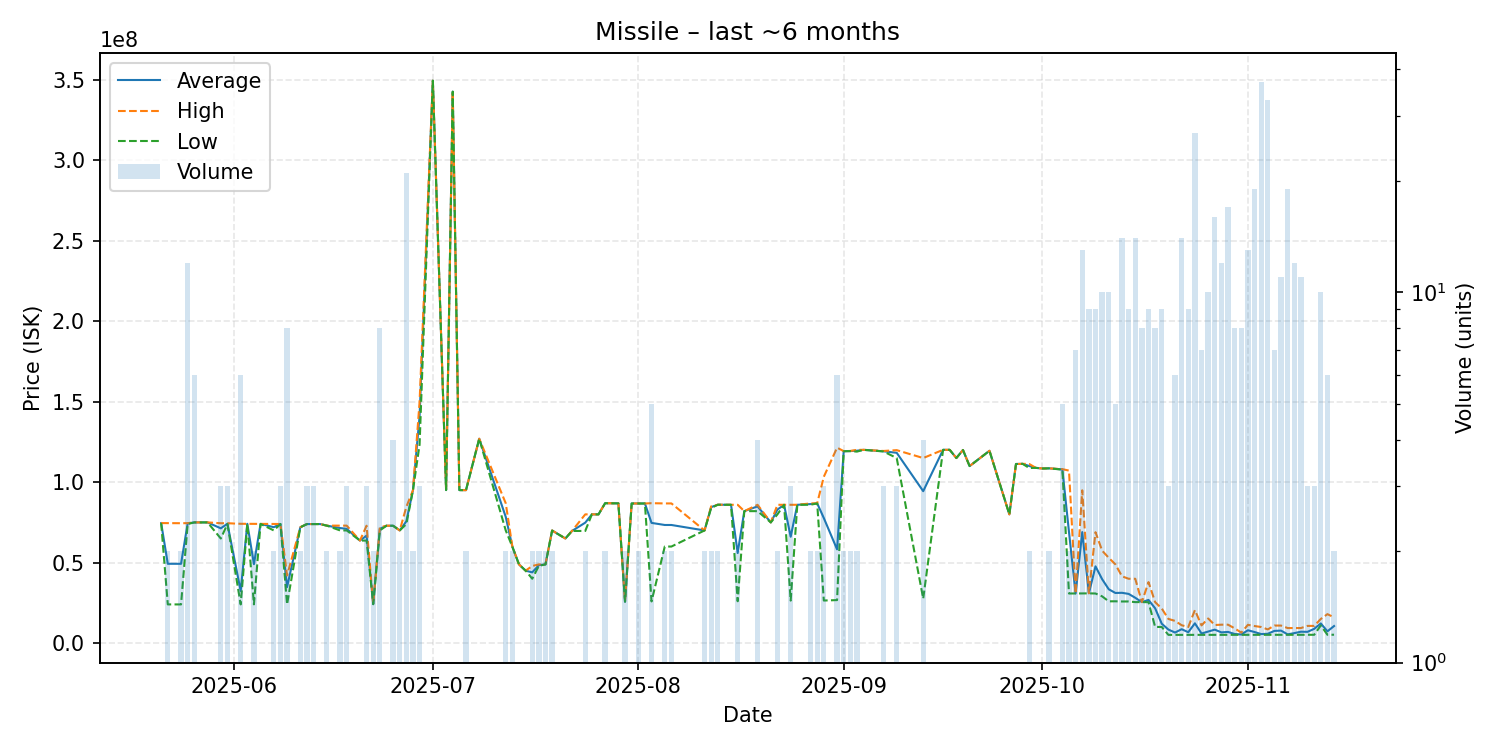

Source data for this figure (header and first rows):
date, average, highest, lowest, order_count, volume
2025-05-21, 74580000, 74580000, 74580000, 1, 1
2025-05-22, 49290000, 74540000, 24040000, 2, 2
2025-05-24, 49265000, 74500000, 24030000, 2, 2
2025-05-25, 74396667, 74540000, 73980000, 9, 12
2025-05-26, 74998333, 75000000, 74990000, 5, 6
2025-05-28, 75000000, 75000000, 75000000, 1, 1
2025-05-30, 71320000, 74480000, 65000000, 3, 3
2025-05-31, 74163333, 74490000, 74000000, 3, 3
2025-06-02, 32380000, 74140000, 24030000, 3, 6
2025-06-03, 74130000, 74130000, 74130000, 1, 1
2025-06-04, 49070000, 74070000, 24070000, 2, 2
2025-06-05, 74070000, 74070000, 74070000, 1, 1
2025-06-07, 72020000, 74040000, 70000000, 2, 2
2025-06-08, 74010000, 74015000, 74005000, 3, 3
2025-06-09, 34782500, 42010000, 24060000, 6, 8
2025-06-11, 71995000, 72000000, 71990000, 2, 2
2025-06-12, 73970000, 73975000, 73965000, 3, 3
2025-06-13, 73956667, 73960000, 73950000, 3, 3
2025-06-14, 73970000, 73970000, 73970000, 1, 1
2025-06-15, 72995000, 73000000, 72990000, 2, 2
2025-06-17, 71495000, 72980000, 70010000, 2, 2
2025-06-18, 71003333, 72990000, 70010000, 3, 3
2025-06-20, 63710000, 63710000, 63710000, 1, 1
2025-06-21, 66790000, 72950000, 63710000, 3, 3
2025-06-22, 24190000, 24200000, 24180000, 2, 2
2025-06-23, 70988750, 71980000, 70000000, 8, 8
2025-06-24, 72930000, 72930000, 72930000, 1, 1
2025-06-25, 72937500, 72940000, 72930000, 4, 4
2025-06-26, 69995000, 70000000, 69990000, 2, 2
2025-06-27, 75697143, 84650000, 73960000, 17, 21
2025-06-28, 95000000, 95000000, 95000000, 1, 2
2025-06-29, 141133333, 149950000, 123500000, 3, 3
2025-07-01, 349500000, 349500000, 349500000, 1, 1
2025-07-03, 95100000, 95100000, 95100000, 1, 1
2025-07-04, 342700000, 342700000, 342700000, 1, 1
2025-07-05, 95090000, 95090000, 95090000, 1, 1
2025-07-06, 95040000, 95040000, 95040000, 1, 2
2025-07-08, 127000000, 127000000, 127000000, 1, 1
2025-07-12, 78445000, 86890000, 70000000, 2, 2
2025-07-13, 59885000, 59890000, 59880000, 2, 2
2025-07-14, 48890000, 48890000, 48890000, 1, 1
2025-07-15, 45000000, 45000000, 45000000, 1, 1
2025-07-16, 43965000, 47930000, 40000000, 2, 2
2025-07-17, 48445000, 48890000, 48000000, 2, 2
2025-07-18, 48945000, 49000000, 48890000, 2, 2
2025-07-19, 69950000, 70000000, 69900000, 2, 2
2025-07-21, 65000000, 65000000, 65000000, 1, 1
2025-07-22, 69690000, 69690000, 69690000, 1, 1
2025-07-24, 74845000, 80000000, 69690000, 2, 2
2025-07-25, 79990000, 79990000, 79990000, 1, 1
2025-07-26, 80000000, 80000000, 80000000, 1, 1
2025-07-27, 86940000, 86940000, 86940000, 2, 2
2025-07-29, 86830000, 86830000, 86830000, 1, 1
2025-07-30, 25730000, 25750000, 25710000, 2, 2
2025-07-31, 86770000, 86770000, 86770000, 1, 1
2025-08-01, 86735000, 86740000, 86730000, 2, 2
2025-08-02, 86750000, 86750000, 86750000, 1, 1
2025-08-03, 74698000, 86945000, 25890000, 5, 5
2025-08-05, 73400000, 86790000, 60010000, 2, 2
2025-08-06, 73400000, 86800000, 60000000, 2, 2
... 78 more rows
